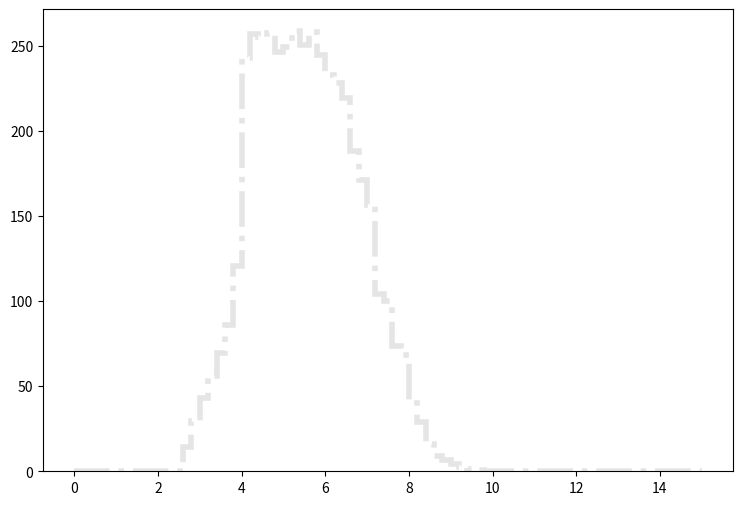

Recreate this plot in Python. (Note: this script raises an exception after producing the figure.)
def selection_6():

    # Library import
    import numpy
    import matplotlib
    import matplotlib.pyplot   as plt
    import matplotlib.gridspec as gridspec

    # Library version
    matplotlib_version = matplotlib.__version__
    numpy_version      = numpy.__version__

    # Histo binning
    xBinning = numpy.linspace(0.0,15.0,76,endpoint=True)

    # Creating data sequence: middle of each bin
    xData = numpy.array([0.1,0.3,0.5,0.7,0.9,1.1,1.3,1.5,1.7,1.9,2.1,2.3,2.5,2.7,2.9,3.1,3.3,3.5,3.7,3.9,4.1,4.3,4.5,4.7,4.9,5.1,5.3,5.5,5.7,5.9,6.1,6.3,6.5,6.7,6.9,7.1,7.3,7.5,7.7,7.9,8.1,8.3,8.5,8.7,8.9,9.1,9.3,9.5,9.7,9.9,10.1,10.3,10.5,10.7,10.9,11.1,11.3,11.5,11.7,11.9,12.1,12.3,12.5,12.7,12.9,13.1,13.3,13.5,13.7,13.9,14.1,14.3,14.5,14.7,14.9])

    # Creating weights for histo: y7_DELTAR_0
    y7_DELTAR_0_weights = numpy.array([0.0,0.0,0.0,0.0,0.0,0.0,0.0,0.0,0.0,0.0,0.0,0.0,0.0,14.2269397856,29.2686068716,42.0216839226,53.8740337468,65.345663898,74.9462956554,84.5878873777,85.8406463021,68.0355015886,53.7389538628,43.5119226432,35.2910057012,30.0505782003,25.2645903093,21.7518693251,18.7017759437,16.0078702566,13.977204,12.4255453321,10.7838187416,9.2853840281,7.80332530051,6.9026260738,6.07561878382,4.93746376098,4.22918836906,3.48815940527,2.97230504815,2.34590998594,1.75636209209,1.32648326116,0.978485959928,0.704182595429,0.425784834446,0.266115451529,0.155575186432,0.077787613216,0.0163763339402,0.0,0.0,0.0,0.0,0.0,0.0,0.0,0.0,0.0,0.0,0.0,0.0,0.0,0.0,0.0,0.0,0.0,0.0,0.0,0.0,0.0,0.0,0.0,0.0])

    # Creating weights for histo: y7_DELTAR_1
    y7_DELTAR_1_weights = numpy.array([0.0,0.0,0.0,0.0,0.0,0.0,0.0,0.0,0.0,0.0,0.0,0.0,0.0,0.0,0.0,0.0,0.0,0.0,0.0,0.0,0.0,0.0,0.0,0.0,0.0,0.0,0.0,0.0,0.0,0.0,0.0,0.0,0.0243513843729,0.437219398517,1.90818329045,4.98180620258,10.6690529283,14.0212372097,14.7747180546,13.4634543873,11.1414093722,9.25864852021,7.3992469442,4.88447188044,3.72933124821,2.67278182098,1.785830671,0.886755287737,0.437538625934,0.206430031749,0.14567736925,0.0364983561051,0.0,0.0,0.0,0.0,0.0,0.0,0.0,0.0,0.0,0.0,0.0,0.0,0.0,0.0,0.0,0.0,0.0,0.0,0.0,0.0,0.0,0.0,0.0])

    # Creating weights for histo: y7_DELTAR_2
    y7_DELTAR_2_weights = numpy.array([0.0,0.0,0.0,0.0,0.0,0.0,0.0,0.0,0.0,0.0,0.0,0.0,0.0,0.0,0.0,0.0,0.0,0.0,0.0,0.0,0.0,0.0,0.0,0.0,0.0,0.010015500946,0.210827354383,1.1043367519,3.92531257812,13.5234914809,30.2912178236,46.0838361656,58.5243306794,62.5391968847,63.3436328869,56.3138671526,44.9199493321,32.1881132876,22.5490791347,14.7893253303,10.0407480386,7.01801405988,4.31735199282,2.72113783099,1.69689179851,0.984039934326,0.491984844366,0.160645101078,0.060271545181,0.0,0.0,0.0,0.0,0.0,0.0,0.0,0.0,0.0,0.0,0.0,0.0,0.0,0.0,0.0,0.0,0.0,0.0,0.0,0.0,0.0,0.0,0.0,0.0,0.0,0.0])

    # Creating weights for histo: y7_DELTAR_3
    y7_DELTAR_3_weights = numpy.array([0.0,0.0,0.0,0.0,0.0,0.0,0.0,0.0,0.0,0.0,0.0,0.0,0.0,0.0,0.0,0.0,0.0,0.0,0.0,0.0495711330339,0.274957426964,0.973627117883,2.55762299097,7.76663885706,19.9214122151,34.6961896523,50.4545726139,63.3301783937,72.7695267728,75.0469451217,63.9590999488,52.4348162857,40.451246417,31.5271822715,21.8594217387,14.9992489287,8.81199090124,5.32442770432,3.04691429202,1.76012762759,1.02287320723,0.401628955731,0.159564926421,0.0825047904422,0.0109912867624,0.0,0.0,0.0,0.0,0.0,0.0,0.0,0.0,0.0,0.0,0.0,0.0,0.0,0.0,0.0,0.0,0.0,0.0,0.0,0.0,0.0,0.0,0.0,0.0,0.0,0.0,0.0,0.0,0.0,0.0])

    # Creating weights for histo: y7_DELTAR_4
    y7_DELTAR_4_weights = numpy.array([0.0,0.0,0.0,0.0,0.0,0.0,0.0,0.0,0.0,0.0,0.0,0.0,0.0,0.0,0.0,0.00887767014811,0.0759772789329,0.232925657028,0.637530473781,1.5829580809,4.51377023518,11.9062611638,19.6372610107,25.9343437817,24.8418055666,21.3486646516,17.5619678984,14.2514731715,10.7506924374,7.89660274505,5.41992652692,3.46179761542,2.11585149266,1.21774025906,0.610805536993,0.273377576975,0.125312833378,0.0602072654643,0.0167761688189,0.00493094604148,0.000987661857571,0.000986317874714,0.0,0.0,0.0,0.0,0.0,0.0,0.0,0.0,0.0,0.0,0.0,0.0,0.0,0.0,0.0,0.0,0.0,0.0,0.0,0.0,0.0,0.0,0.0,0.0,0.0,0.0,0.0,0.0,0.0,0.0,0.0,0.0,0.0])

    # Creating weights for histo: y7_DELTAR_5
    y7_DELTAR_5_weights = numpy.array([0.0,0.0,0.0,0.0,0.0,0.0,0.0,0.0,0.0,0.0,0.0,0.0,0.0,0.00529321572864,0.032265123723,0.100087042889,0.237969571997,0.472390264535,1.07840164214,2.87399061276,8.78438888738,9.35412207477,8.02839354176,6.7025049691,5.44290482357,4.16685260101,3.08921594844,2.17438844212,1.41491783529,0.837907644561,0.467092151593,0.242753117423,0.106387124132,0.0375573952177,0.0148761385032,0.00554593435565,0.00126014468047,0.000504083718591,0.000504337781551,0.0,0.0,0.0,0.0,0.0,0.0,0.0,0.0,0.0,0.0,0.0,0.0,0.0,0.0,0.0,0.0,0.0,0.0,0.0,0.0,0.0,0.0,0.0,0.0,0.0,0.0,0.0,0.0,0.0,0.0,0.0,0.0,0.0,0.0,0.0,0.0])

    # Creating weights for histo: y7_DELTAR_6
    y7_DELTAR_6_weights = numpy.array([0.0,0.0,0.0,0.0,0.0,0.0,0.0,0.0,0.0,0.0,0.0,0.0,0.0,0.011726445518,0.0343623072018,0.0667015745523,0.123708920398,0.226725995141,0.459739007655,1.30382609683,4.19569814032,3.99820256236,3.11386650599,2.34601586286,1.6786639287,1.14890441592,0.701102953853,0.394525310231,0.200446400474,0.106762134161,0.0389371717401,0.0134482051709,0.00487045362199,0.00142975738105,0.000856878251999,0.0,0.0,0.0,0.0,0.0,0.0,0.0,0.0,0.0,0.0,0.0,0.0,0.0,0.0,0.0,0.0,0.0,0.0,0.0,0.0,0.0,0.0,0.0,0.0,0.0,0.0,0.0,0.0,0.0,0.0,0.0,0.0,0.0,0.0,0.0,0.0,0.0,0.0,0.0,0.0])

    # Creating weights for histo: y7_DELTAR_7
    y7_DELTAR_7_weights = numpy.array([0.0,0.0,0.0,0.0,0.0,0.0,0.0,0.0,0.0,0.0,0.0,0.0,0.0,0.00203093481187,0.00457892515879,0.00807620683047,0.0138846935016,0.0262791762867,0.0514614332342,0.158958463992,0.632041840455,0.546463122043,0.363087015128,0.221461048474,0.118847596591,0.0580068739514,0.0272951566595,0.00932449750143,0.00302238162131,0.000777307441283,0.000323807246285,0.000151288016484,4.31956675371e-05,0.0,0.0,0.0,0.0,0.0,0.0,0.0,0.0,0.0,0.0,0.0,0.0,0.0,0.0,0.0,0.0,0.0,0.0,0.0,0.0,0.0,0.0,0.0,0.0,0.0,0.0,0.0,0.0,0.0,0.0,0.0,0.0,0.0,0.0,0.0,0.0,0.0,0.0,0.0,0.0,0.0,0.0])

    # Creating weights for histo: y7_DELTAR_8
    y7_DELTAR_8_weights = numpy.array([0.0,0.0,0.0,0.0,0.0,0.0,0.0,0.0,0.0,0.0,0.0,0.0,0.0,0.000397353899821,0.000851817282859,0.00130394912405,0.00133173945735,0.00363008249248,0.00767978756739,0.0298868199775,0.149025608528,0.108398517773,0.0580069166798,0.0272855297697,0.00966175853683,0.00356842933188,0.00104881704937,0.000311672595736,8.51463370875e-05,2.82221564232e-05,0.0,0.0,0.0,0.0,0.0,0.0,0.0,0.0,0.0,0.0,0.0,0.0,0.0,0.0,0.0,0.0,0.0,0.0,0.0,0.0,0.0,0.0,0.0,0.0,0.0,0.0,0.0,0.0,0.0,0.0,0.0,0.0,0.0,0.0,0.0,0.0,0.0,0.0,0.0,0.0,0.0,0.0,0.0,0.0,0.0])

    # Creating weights for histo: y7_DELTAR_9
    y7_DELTAR_9_weights = numpy.array([0.0,0.0,0.0,0.0,0.0,0.0,0.0,0.0,0.0,0.0,0.0,0.0,0.0,0.0,0.0,0.0,0.0,0.0,0.0,0.0,0.0,0.0,0.0,0.0,0.0,0.0,0.0,0.0,0.0,0.0,0.0,0.0,0.0,0.0,0.0,7.8176445648,7.81885224201,26.0706471194,20.8588238205,28.6702607706,15.6291007454,7.82206758643,2.60887622775,0.0,0.0,0.0,0.0,0.0,0.0,0.0,0.0,0.0,0.0,0.0,0.0,0.0,0.0,0.0,0.0,0.0,0.0,0.0,0.0,0.0,0.0,0.0,0.0,0.0,0.0,0.0,0.0,0.0,0.0,0.0,0.0])

    # Creating weights for histo: y7_DELTAR_10
    y7_DELTAR_10_weights = numpy.array([0.0,0.0,0.0,0.0,0.0,0.0,0.0,0.0,0.0,0.0,0.0,0.0,0.0,0.0,0.0,0.0,0.0,0.0,0.0,0.0,0.0,0.0,0.0,0.0,0.0,0.0,1.05238929114,2.10669359492,9.48357970457,23.1623222351,41.0651894164,73.7367210511,83.2093963036,71.6096602945,69.5256940557,62.1407558123,24.2184303523,16.8530462465,8.42834886866,6.31964175934,1.05389798404,2.10719341437,0.0,0.0,0.0,0.0,0.0,0.0,0.0,0.0,0.0,0.0,0.0,0.0,0.0,0.0,0.0,0.0,0.0,0.0,0.0,0.0,0.0,0.0,0.0,0.0,0.0,0.0,0.0,0.0,0.0,0.0,0.0,0.0,0.0])

    # Creating weights for histo: y7_DELTAR_11
    y7_DELTAR_11_weights = numpy.array([0.0,0.0,0.0,0.0,0.0,0.0,0.0,0.0,0.0,0.0,0.0,0.0,0.0,0.0,0.0,0.0,0.0,0.0,0.0,0.0,0.460173181188,2.53547733378,5.52939261055,21.1876541413,55.0573097014,94.6651205523,121.15612909,123.455281276,129.442122021,101.815908052,74.8570845222,38.2410033778,23.261106246,11.2831135567,5.99121726511,2.99425878938,1.61274751646,0.69062134378,0.0,0.0,0.0,0.0,0.0,0.0,0.0,0.0,0.0,0.0,0.0,0.0,0.0,0.0,0.0,0.0,0.0,0.0,0.0,0.0,0.0,0.0,0.0,0.0,0.0,0.0,0.0,0.0,0.0,0.0,0.0,0.0,0.0,0.0,0.0,0.0,0.0])

    # Creating weights for histo: y7_DELTAR_12
    y7_DELTAR_12_weights = numpy.array([0.0,0.0,0.0,0.0,0.0,0.0,0.0,0.0,0.0,0.0,0.0,0.0,0.0,0.0,0.0,0.0831404702383,0.249176732371,0.664691804604,2.10478467023,5.06703074763,21.1848242564,67.0946490953,105.806841104,117.522932757,84.8151703951,53.1401353085,33.5614589539,19.3015896713,10.162149492,5.78678133508,2.79690199338,1.24588250771,0.609061720901,0.13844381602,0.0831275053638,0.0276859124705,0.0,0.0276409432069,0.0,0.0,0.0,0.0,0.0,0.0,0.0,0.0,0.0,0.0,0.0,0.0,0.0,0.0,0.0,0.0,0.0,0.0,0.0,0.0,0.0,0.0,0.0,0.0,0.0,0.0,0.0,0.0,0.0,0.0,0.0,0.0,0.0,0.0,0.0,0.0,0.0])

    # Creating weights for histo: y7_DELTAR_13
    y7_DELTAR_13_weights = numpy.array([0.0,0.0,0.0,0.0,0.0,0.0,0.0,0.0,0.0,0.0,0.0,0.0,0.0,0.0100785377154,0.120920679639,0.383225938119,0.826641328569,1.61310465394,4.58649534825,17.3819593289,78.708592968,64.5751717463,40.2059961189,23.6527862349,15.1750273073,7.92495183879,4.46651719202,2.51018279784,0.917429901511,0.453710935501,0.201587745459,0.0906670862141,0.0100661645167,0.0100795814575,0.0,0.0,0.0,0.0,0.0,0.0,0.0,0.0,0.0,0.0,0.0,0.0,0.0,0.0,0.0,0.0,0.0,0.0,0.0,0.0,0.0,0.0,0.0,0.0,0.0,0.0,0.0,0.0,0.0,0.0,0.0,0.0,0.0,0.0,0.0,0.0,0.0,0.0,0.0,0.0,0.0])

    # Creating weights for histo: y7_DELTAR_14
    y7_DELTAR_14_weights = numpy.array([0.0,0.0,0.0,0.0,0.0,0.0,0.0,0.0,0.0,0.0,0.0,0.0,0.0,0.0566037567452,0.11036622211,0.178201717181,0.410221686761,0.76113021364,1.79387172429,6.78141036292,32.8407576729,24.3281294271,14.3691203548,7.7406395668,3.85625760331,1.86444847881,0.959156873108,0.339487305005,0.138659905559,0.0679308331898,0.019809310375,0.0,0.00565236542584,0.0,0.00282703721639,0.0,0.0,0.0,0.0,0.0,0.0,0.0,0.0,0.0,0.0,0.0,0.0,0.0,0.0,0.0,0.0,0.0,0.0,0.0,0.0,0.0,0.0,0.0,0.0,0.0,0.0,0.0,0.0,0.0,0.0,0.0,0.0,0.0,0.0,0.0,0.0,0.0,0.0,0.0,0.0])

    # Creating weights for histo: y7_DELTAR_15
    y7_DELTAR_15_weights = numpy.array([0.0,0.0,0.0,0.0,0.0,0.0,0.0,0.0,0.0,0.0,0.0,0.0,0.0,0.00608990105335,0.0137132010778,0.025935347506,0.0472171441118,0.0608769864765,0.140025149504,0.674488634573,4.3170093677,2.92640403151,1.45929345457,0.717569533183,0.272545577971,0.0822253042415,0.0304505391214,0.0106678754096,0.00762122995213,0.0,0.0,0.0,0.0,0.0,0.0,0.0,0.0,0.0,0.0,0.0,0.0,0.0,0.0,0.0,0.0,0.0,0.0,0.0,0.0,0.0,0.0,0.0,0.0,0.0,0.0,0.0,0.0,0.0,0.0,0.0,0.0,0.0,0.0,0.0,0.0,0.0,0.0,0.0,0.0,0.0,0.0,0.0,0.0,0.0,0.0])

    # Creating weights for histo: y7_DELTAR_16
    y7_DELTAR_16_weights = numpy.array([0.0,0.0,0.0,0.0,0.0,0.0,0.0,0.0,0.0,0.0,0.0,0.0,0.0,0.00180640904432,0.00198614334736,0.00270663264263,0.00469407696684,0.00686384291275,0.0173364292146,0.0996748146434,0.970327686842,0.603058611542,0.224992506803,0.0707826916138,0.0189580556419,0.00361129180941,0.000902789349561,0.000360840331731,0.0,0.000180186409828,0.0,0.0,0.0,0.0,0.0,0.0,0.0,0.0,0.0,0.0,0.0,0.0,0.0,0.0,0.0,0.0,0.0,0.0,0.0,0.0,0.0,0.0,0.0,0.0,0.0,0.0,0.0,0.0,0.0,0.0,0.0,0.0,0.0,0.0,0.0,0.0,0.0,0.0,0.0,0.0,0.0,0.0,0.0,0.0,0.0])

    # Creating a new Canvas
    fig   = plt.figure(figsize=(12,6),dpi=80)
    frame = gridspec.GridSpec(1,1,right=0.7)
    pad   = fig.add_subplot(frame[0])

    # Creating a new Stack
    pad.hist(x=xData, bins=xBinning, weights=y7_DELTAR_0_weights+y7_DELTAR_1_weights+y7_DELTAR_2_weights+y7_DELTAR_3_weights+y7_DELTAR_4_weights+y7_DELTAR_5_weights+y7_DELTAR_6_weights+y7_DELTAR_7_weights+y7_DELTAR_8_weights+y7_DELTAR_9_weights+y7_DELTAR_10_weights+y7_DELTAR_11_weights+y7_DELTAR_12_weights+y7_DELTAR_13_weights+y7_DELTAR_14_weights+y7_DELTAR_15_weights+y7_DELTAR_16_weights,\
             label="$bg\_dip\_1600\_inf$", histtype="step", rwidth=1.0,\
             color=None, edgecolor="#e5e5e5", linewidth=4, linestyle="dashdot",\
             bottom=None, cumulative=False, normed=False, align="mid", orientation="vertical")

    pad.hist(x=xData, bins=xBinning, weights=y7_DELTAR_0_weights+y7_DELTAR_1_weights+y7_DELTAR_2_weights+y7_DELTAR_3_weights+y7_DELTAR_4_weights+y7_DELTAR_5_weights+y7_DELTAR_6_weights+y7_DELTAR_7_weights+y7_DELTAR_8_weights+y7_DELTAR_9_weights+y7_DELTAR_10_weights+y7_DELTAR_11_weights+y7_DELTAR_12_weights+y7_DELTAR_13_weights+y7_DELTAR_14_weights+y7_DELTAR_15_weights,\
             label="$bg\_dip\_1200\_1600$", histtype="step", rwidth=1.0,\
             color=None, edgecolor="#f2f2f2", linewidth=4, linestyle="dashdot",\
             bottom=None, cumulative=False, normed=False, align="mid", orientation="vertical")

    pad.hist(x=xData, bins=xBinning, weights=y7_DELTAR_0_weights+y7_DELTAR_1_weights+y7_DELTAR_2_weights+y7_DELTAR_3_weights+y7_DELTAR_4_weights+y7_DELTAR_5_weights+y7_DELTAR_6_weights+y7_DELTAR_7_weights+y7_DELTAR_8_weights+y7_DELTAR_9_weights+y7_DELTAR_10_weights+y7_DELTAR_11_weights+y7_DELTAR_12_weights+y7_DELTAR_13_weights+y7_DELTAR_14_weights,\
             label="$bg\_dip\_800\_1200$", histtype="step", rwidth=1.0,\
             color=None, edgecolor="#ccc6aa", linewidth=4, linestyle="dashdot",\
             bottom=None, cumulative=False, normed=False, align="mid", orientation="vertical")

    pad.hist(x=xData, bins=xBinning, weights=y7_DELTAR_0_weights+y7_DELTAR_1_weights+y7_DELTAR_2_weights+y7_DELTAR_3_weights+y7_DELTAR_4_weights+y7_DELTAR_5_weights+y7_DELTAR_6_weights+y7_DELTAR_7_weights+y7_DELTAR_8_weights+y7_DELTAR_9_weights+y7_DELTAR_10_weights+y7_DELTAR_11_weights+y7_DELTAR_12_weights+y7_DELTAR_13_weights,\
             label="$bg\_dip\_600\_800$", histtype="step", rwidth=1.0,\
             color=None, edgecolor="#ccc6aa", linewidth=4, linestyle="dashdot",\
             bottom=None, cumulative=False, normed=False, align="mid", orientation="vertical")

    pad.hist(x=xData, bins=xBinning, weights=y7_DELTAR_0_weights+y7_DELTAR_1_weights+y7_DELTAR_2_weights+y7_DELTAR_3_weights+y7_DELTAR_4_weights+y7_DELTAR_5_weights+y7_DELTAR_6_weights+y7_DELTAR_7_weights+y7_DELTAR_8_weights+y7_DELTAR_9_weights+y7_DELTAR_10_weights+y7_DELTAR_11_weights+y7_DELTAR_12_weights,\
             label="$bg\_dip\_400\_600$", histtype="step", rwidth=1.0,\
             color=None, edgecolor="#c1bfa8", linewidth=4, linestyle="dashdot",\
             bottom=None, cumulative=False, normed=False, align="mid", orientation="vertical")

    pad.hist(x=xData, bins=xBinning, weights=y7_DELTAR_0_weights+y7_DELTAR_1_weights+y7_DELTAR_2_weights+y7_DELTAR_3_weights+y7_DELTAR_4_weights+y7_DELTAR_5_weights+y7_DELTAR_6_weights+y7_DELTAR_7_weights+y7_DELTAR_8_weights+y7_DELTAR_9_weights+y7_DELTAR_10_weights+y7_DELTAR_11_weights,\
             label="$bg\_dip\_200\_400$", histtype="step", rwidth=1.0,\
             color=None, edgecolor="#bab5a3", linewidth=4, linestyle="dashdot",\
             bottom=None, cumulative=False, normed=False, align="mid", orientation="vertical")

    pad.hist(x=xData, bins=xBinning, weights=y7_DELTAR_0_weights+y7_DELTAR_1_weights+y7_DELTAR_2_weights+y7_DELTAR_3_weights+y7_DELTAR_4_weights+y7_DELTAR_5_weights+y7_DELTAR_6_weights+y7_DELTAR_7_weights+y7_DELTAR_8_weights+y7_DELTAR_9_weights+y7_DELTAR_10_weights,\
             label="$bg\_dip\_100\_200$", histtype="step", rwidth=1.0,\
             color=None, edgecolor="#b2a596", linewidth=4, linestyle="dashdot",\
             bottom=None, cumulative=False, normed=False, align="mid", orientation="vertical")

    pad.hist(x=xData, bins=xBinning, weights=y7_DELTAR_0_weights+y7_DELTAR_1_weights+y7_DELTAR_2_weights+y7_DELTAR_3_weights+y7_DELTAR_4_weights+y7_DELTAR_5_weights+y7_DELTAR_6_weights+y7_DELTAR_7_weights+y7_DELTAR_8_weights+y7_DELTAR_9_weights,\
             label="$bg\_dip\_0\_100$", histtype="step", rwidth=1.0,\
             color=None, edgecolor="#b7a39b", linewidth=4, linestyle="dashdot",\
             bottom=None, cumulative=False, normed=False, align="mid", orientation="vertical")

    pad.hist(x=xData, bins=xBinning, weights=y7_DELTAR_0_weights+y7_DELTAR_1_weights+y7_DELTAR_2_weights+y7_DELTAR_3_weights+y7_DELTAR_4_weights+y7_DELTAR_5_weights+y7_DELTAR_6_weights+y7_DELTAR_7_weights+y7_DELTAR_8_weights,\
             label="$bg\_vbf\_1600\_inf$", histtype="step", rwidth=1.0,\
             color=None, edgecolor="#ad998c", linewidth=4, linestyle="dashdot",\
             bottom=None, cumulative=False, normed=False, align="mid", orientation="vertical")

    pad.hist(x=xData, bins=xBinning, weights=y7_DELTAR_0_weights+y7_DELTAR_1_weights+y7_DELTAR_2_weights+y7_DELTAR_3_weights+y7_DELTAR_4_weights+y7_DELTAR_5_weights+y7_DELTAR_6_weights+y7_DELTAR_7_weights,\
             label="$bg\_vbf\_1200\_1600$", histtype="step", rwidth=1.0,\
             color=None, edgecolor="#9b8e82", linewidth=4, linestyle="dashdot",\
             bottom=None, cumulative=False, normed=False, align="mid", orientation="vertical")

    pad.hist(x=xData, bins=xBinning, weights=y7_DELTAR_0_weights+y7_DELTAR_1_weights+y7_DELTAR_2_weights+y7_DELTAR_3_weights+y7_DELTAR_4_weights+y7_DELTAR_5_weights+y7_DELTAR_6_weights,\
             label="$bg\_vbf\_800\_1200$", histtype="step", rwidth=1.0,\
             color=None, edgecolor="#876656", linewidth=4, linestyle="dashdot",\
             bottom=None, cumulative=False, normed=False, align="mid", orientation="vertical")

    pad.hist(x=xData, bins=xBinning, weights=y7_DELTAR_0_weights+y7_DELTAR_1_weights+y7_DELTAR_2_weights+y7_DELTAR_3_weights+y7_DELTAR_4_weights+y7_DELTAR_5_weights,\
             label="$bg\_vbf\_600\_800$", histtype="step", rwidth=1.0,\
             color=None, edgecolor="#afcec6", linewidth=4, linestyle="dashdot",\
             bottom=None, cumulative=False, normed=False, align="mid", orientation="vertical")

    pad.hist(x=xData, bins=xBinning, weights=y7_DELTAR_0_weights+y7_DELTAR_1_weights+y7_DELTAR_2_weights+y7_DELTAR_3_weights+y7_DELTAR_4_weights,\
             label="$bg\_vbf\_400\_600$", histtype="step", rwidth=1.0,\
             color=None, edgecolor="#84c1a3", linewidth=4, linestyle="dashdot",\
             bottom=None, cumulative=False, normed=False, align="mid", orientation="vertical")

    pad.hist(x=xData, bins=xBinning, weights=y7_DELTAR_0_weights+y7_DELTAR_1_weights+y7_DELTAR_2_weights+y7_DELTAR_3_weights,\
             label="$bg\_vbf\_200\_400$", histtype="step", rwidth=1.0,\
             color=None, edgecolor="#89a8a0", linewidth=4, linestyle="dashdot",\
             bottom=None, cumulative=False, normed=False, align="mid", orientation="vertical")

    pad.hist(x=xData, bins=xBinning, weights=y7_DELTAR_0_weights+y7_DELTAR_1_weights+y7_DELTAR_2_weights,\
             label="$bg\_vbf\_100\_200$", histtype="step", rwidth=1.0,\
             color=None, edgecolor="#829e8c", linewidth=4, linestyle="dashdot",\
             bottom=None, cumulative=False, normed=False, align="mid", orientation="vertical")

    pad.hist(x=xData, bins=xBinning, weights=y7_DELTAR_0_weights+y7_DELTAR_1_weights,\
             label="$bg\_vbf\_0\_100$", histtype="step", rwidth=1.0,\
             color=None, edgecolor="#adbcc6", linewidth=4, linestyle="dashdot",\
             bottom=None, cumulative=False, normed=False, align="mid", orientation="vertical")

    pad.hist(x=xData, bins=xBinning, weights=y7_DELTAR_0_weights,\
             label="$signal$", histtype="step", rwidth=1.0,\
             color=None, edgecolor="#7a8e99", linewidth=3, linestyle="dashed",\
             bottom=None, cumulative=False, normed=False, align="mid", orientation="vertical")


    # Axis
    plt.rc('text',usetex=False)
    plt.xlabel(r"\Delta R [ j_{1} , j_{2} ] ",\
               fontsize=16,color="black")
    plt.ylabel(r"$\mathrm{Events}$ $(\mathcal{L}_{\mathrm{int}} = 40.0\ \mathrm{fb}^{-1})$ ",\
               fontsize=16,color="black")

    # Boundary of y-axis
    ymax=(y7_DELTAR_0_weights+y7_DELTAR_1_weights+y7_DELTAR_2_weights+y7_DELTAR_3_weights+y7_DELTAR_4_weights+y7_DELTAR_5_weights+y7_DELTAR_6_weights+y7_DELTAR_7_weights+y7_DELTAR_8_weights+y7_DELTAR_9_weights+y7_DELTAR_10_weights+y7_DELTAR_11_weights+y7_DELTAR_12_weights+y7_DELTAR_13_weights+y7_DELTAR_14_weights+y7_DELTAR_15_weights+y7_DELTAR_16_weights).max()*1.1
    ymin=0 # linear scale
    #ymin=min([x for x in (y7_DELTAR_0_weights+y7_DELTAR_1_weights+y7_DELTAR_2_weights+y7_DELTAR_3_weights+y7_DELTAR_4_weights+y7_DELTAR_5_weights+y7_DELTAR_6_weights+y7_DELTAR_7_weights+y7_DELTAR_8_weights+y7_DELTAR_9_weights+y7_DELTAR_10_weights+y7_DELTAR_11_weights+y7_DELTAR_12_weights+y7_DELTAR_13_weights+y7_DELTAR_14_weights+y7_DELTAR_15_weights+y7_DELTAR_16_weights) if x])/100. # log scale
    plt.gca().set_ylim(ymin,ymax)

    # Log/Linear scale for X-axis
    plt.gca().set_xscale("linear")
    #plt.gca().set_xscale("log",nonposx="clip")

    # Log/Linear scale for Y-axis
    plt.gca().set_yscale("linear")
    #plt.gca().set_yscale("log",nonposy="clip")

    # Legend
    plt.legend(bbox_to_anchor=(1.05,1), loc=2, borderaxespad=0.)

    # Saving the image
    plt.savefig('../../HTML/MadAnalysis5job_0/selection_6.png')
    plt.savefig('../../PDF/MadAnalysis5job_0/selection_6.png')
    plt.savefig('../../DVI/MadAnalysis5job_0/selection_6.eps')

# Running!
if __name__ == '__main__':
    selection_6()
